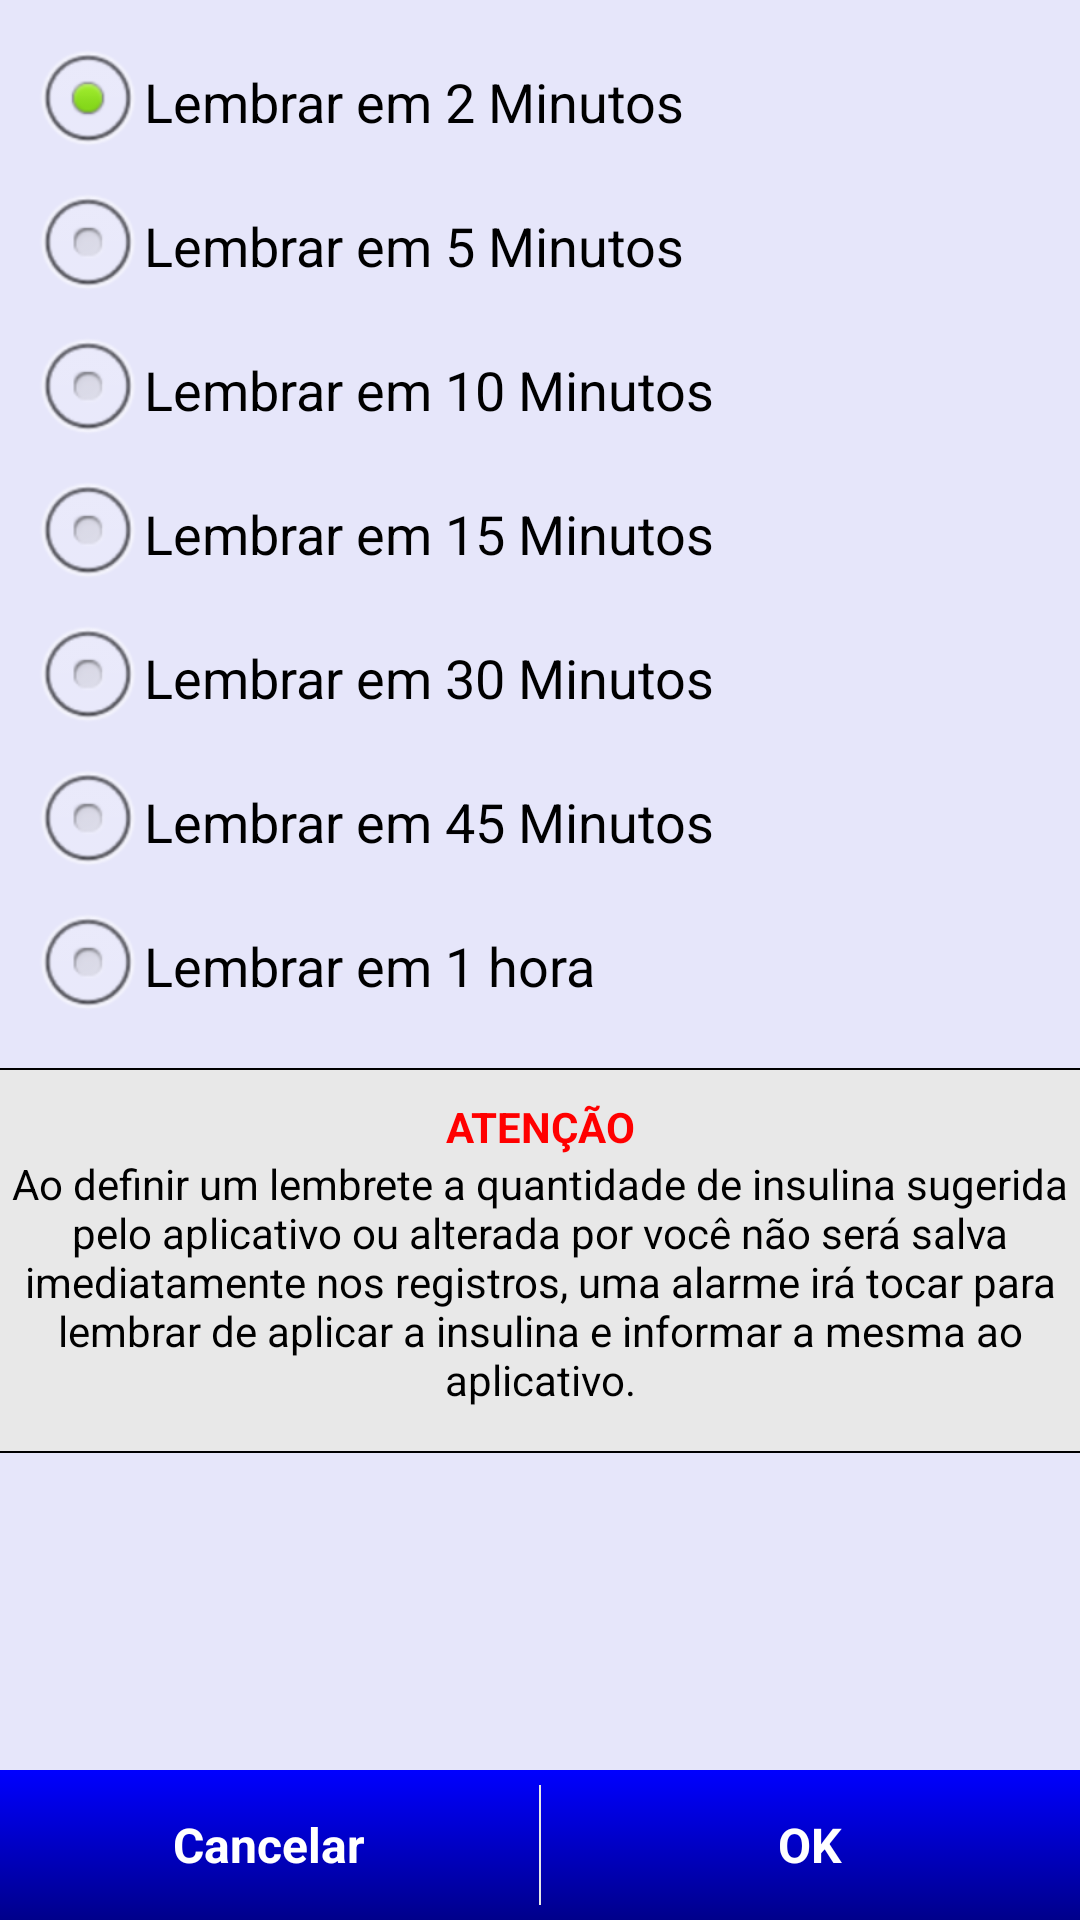

Produce the Android XML layout that renders to this screen, including the resource entries it uses.
<!-- AndroidManifest.xml: application theme AppTheme -->
<!-- res/layout/dialog_lembrete.xml -->
<?xml version="1.0" encoding="utf-8"?>

<RelativeLayout xmlns:android="http://schemas.android.com/apk/res/android"
    android:layout_width="wrap_content"
    android:layout_height="wrap_content"
    android:orientation="vertical" 
    android:background="@color/gelo">
    <ScrollView android:layout_alignParentTop="true"
        android:layout_above="@+id/bottom_lem"
        android:layout_width="fill_parent"
        android:layout_height="wrap_content">
	    <LinearLayout android:layout_width="fill_parent"
	        android:layout_height="wrap_content"
	        android:orientation="vertical">
		    <RadioGroup android:id="@+id/lem_radioGroup" 
		        android:layout_width="fill_parent"
		        android:layout_height="wrap_content"
		        android:gravity="left"
		        android:padding="10dp">
		        <RadioButton android:text="@string/lem_2min" 
		            android:id="@+id/lem_2min"
		            android:checked="true"
		            android:textSize="18sp"
		            android:textColor="#000"/>
		        <RadioButton android:text="@string/lem_5min" 
		            android:id="@+id/lem_5min"
		            android:textSize="18sp"
		            android:textColor="#000"/>
		        <RadioButton android:text="@string/lem_10min" 
		            android:id="@+id/lem_10min"
		            android:textSize="18sp"
		            android:textColor="#000"/>
		        <RadioButton android:text="@string/lem_15min" 
		            android:id="@+id/lem_15min"
		            android:textSize="18sp"
		            android:textColor="#000"/>
		        <RadioButton android:text="@string/lem_30min" 
		            android:id="@+id/lem_30min"
		            android:textSize="18sp"
		            android:textColor="#000"/>
		        <RadioButton android:text="@string/lem_45min" 
		            android:id="@+id/lem_45min"
		            android:textSize="18sp"
		            android:textColor="#000"/>
		        <RadioButton android:text="@string/lem_1hora" 
		            android:id="@+id/lem_1hora"
		            android:textSize="18sp"
		            android:textColor="#000"/>	       
		    </RadioGroup>
		    <LinearLayout android:layout_width="fill_parent"
		        android:layout_height="wrap_content"
		        android:padding="5dp"
		        android:orientation="vertical"
		        android:background="@drawable/fundo_cinza_claro_bordas"
		        android:layout_marginLeft="-2dp"
		        android:layout_marginRight="-2dp">
			    <TextView android:text="@string/atencao"
					android:layout_width="fill_parent"
					android:layout_height="wrap_content"
					android:textSize="14sp"
					android:textColor="#FF0000"
					android:textStyle="bold"
					android:gravity="center"
					android:layout_marginTop="5dp"/>
			    <TextView android:text="@string/lembrete_obs"
			        android:layout_width="fill_parent"
			        android:layout_height="wrap_content"
			        android:textColor="#000"
			        android:textSize="14sp"
			        android:gravity="center"
			        android:layout_marginBottom="10dp"/>
		    </LinearLayout>
		</LinearLayout>	    
    </ScrollView>
    
    <LinearLayout android:id="@+id/bottom_lem" 
        android:layout_alignParentBottom="true"
        android:layout_width="fill_parent"
    	android:layout_height="wrap_content"
        android:background="@drawable/botao">
	    <Button android:id="@+id/ins_lem_cancel"
		    style="@style/tema_botao" 
		    android:text="@string/b_cancelar"
		    android:layout_height="50dp"
		    android:layout_width="0dp"
		    android:layout_weight="1"/>	
		<View android:layout_width="0.6dp" 
	            android:layout_height="fill_parent" 
	            android:layout_marginTop="5dp"
			    android:layout_marginBottom="5dp" 
			    android:background="@color/cinza_claro"/>	
	    <Button android:id="@+id/ins_lem_ok"
			style="@style/tema_botao" 
			android:text="@string/b_ok"
			android:layout_height="50dp"
			android:layout_width="0dp"
		    android:layout_weight="1"/>	
   	</LinearLayout>
</RelativeLayout>
<!-- resources referenced by this layout -->
<resources>
  <color name="cinza_claro">#E8E8E8</color>
  <color name="gelo">#E6E6FA</color>
  <!-- drawable botao (drawable-hdpi) -->
  <?xml version="1.0" encoding="UTF-8"?>
  
  
  
  
  <shape xmlns:android="http://schemas.android.com/apk/res/android">
      
     <gradient
         android:angle="90"  
         android:endColor="#0000FF"  
         android:startColor="#00008B"/>   
      
  </shape>
  <!-- drawable fundo_cinza_claro_bordas (drawable-hdpi) -->
  <?xml version="1.0" encoding="UTF-8"?>
  
  <shape xmlns:android="http://schemas.android.com/apk/res/android">
      
     <solid android:color="#E8E8E8"/> 
     
     <stroke android:width="0.8dp" android:color="#000"/>
      
  </shape>
  <string name="atencao">ATENÇÃO</string>
  <string name="b_cancelar">Cancelar</string>
  <string name="b_ok">OK</string>
  <string name="lem_10min">Lembrar em 10 Minutos</string>
  <string name="lem_15min">Lembrar em 15 Minutos</string>
  <string name="lem_1hora">Lembrar em 1 hora</string>
  <string name="lem_2min">Lembrar em 2 Minutos</string>
  <string name="lem_30min">Lembrar em 30 Minutos</string>
  <string name="lem_45min">Lembrar em 45 Minutos</string>
  <string name="lem_5min">Lembrar em 5 Minutos</string>
  <string name="lembrete_obs">Ao definir um lembrete a quantidade de insulina sugerida pelo aplicativo ou alterada por você não será salva imediatamente nos registros, uma alarme irá tocar para lembrar de aplicar a insulina e informar a mesma ao aplicativo.</string>
  <style name="tema_botao" parent="android:style/Widget.Button">
  	<item name="android:background">@drawable/shapebutton</item>
  	<item name="android:textColor">#fff</item>	
  	<item name="android:textStyle">bold</item>
  	<item name="android:textSize">16sp</item>
  </style>
  <style name="AppTheme" parent="AppBaseTheme">
           <item name="android:textViewStyle">@style/fonte_do_app</item> 
      </style>
  <!-- drawable shapebutton (drawable-hdpi) -->
  <?xml version="1.0" encoding="utf-8"?>
  
  <selector xmlns:android="http://schemas.android.com/apk/res/android" >
   	
   	<item android:state_pressed="true" android:drawable="@drawable/botao2" /> 
   
   	<item android:state_focused="true"  android:drawable="@drawable/botao"/> 
   	
   	<item android:state_hovered="true" android:drawable="@drawable/botao"/>
   	
   	<item android:drawable="@drawable/botao"/> 
  
  </selector>
  <style name="AppBaseTheme" parent="@android:style/Theme.Light.NoTitleBar.Fullscreen">
  
      </style>
  <style name="fonte_do_app" parent="@android:style/TextAppearance">
      <item name="android:textSize">12sp</item> 
      <item name="android:textColor">#C1CDC1</item>
      <item name="android:inputType">none</item>
  	<item name="android:textIsSelectable">false</item>   
  </style>
  <!-- drawable botao2 (drawable-hdpi) -->
  <?xml version="1.0" encoding="UTF-8"?>
  
  
  
  
  <shape xmlns:android="http://schemas.android.com/apk/res/android">
      
      <solid android:color="#FFAA73"/>
   
     <stroke
         android:width="0.5dp"
         android:color="#FFFFFF" />
      
  
      
  
      
  </shape>
</resources>
